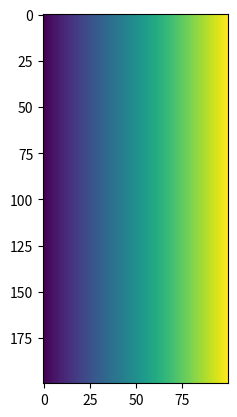
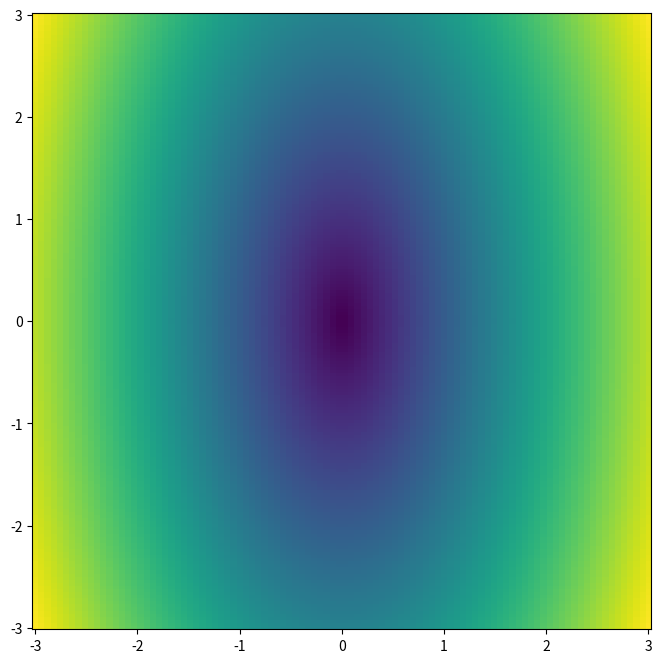

These charts were generated, in order, by the following Python code:
import numpy as np 
import matplotlib.pyplot as plt
import time

### Lets make a grid
x = np.linspace(-3,3,100)
y = np.linspace(-3,3,200)
xx, yy = np.meshgrid(x,y)
print(xx.shape)
print(xx)

### Note the axes are in index!!!
### Also note the aspect ratio
plt.imshow(xx)
plt.show()

### Should give elliptical contours
z = np.sqrt(xx**2+yy**2/4)

fig, axes = plt.subplots(nrows=1,ncols=1,figsize=(8,8))
# axes.contourf(z)
# plt.show()

### Lets get the x and y values in there
# axes.contour(xx,yy,z, levels=[1,2])
# plt.show()

### What about image data? use extent
axes.imshow(z, extent=[np.min(x),np.max(x),np.min(y),np.max(y)])
plt.show()


### Want ticks at center of pixels!
xspace = np.abs(np.diff(x))[0]/2.
yspace = np.abs(np.diff(y))[0]/2.
axes.imshow(z, extent=[np.min(x)-xspace,np.max(x)+xspace,np.min(y)-yspace,np.max(y)+yspace])
plt.show()